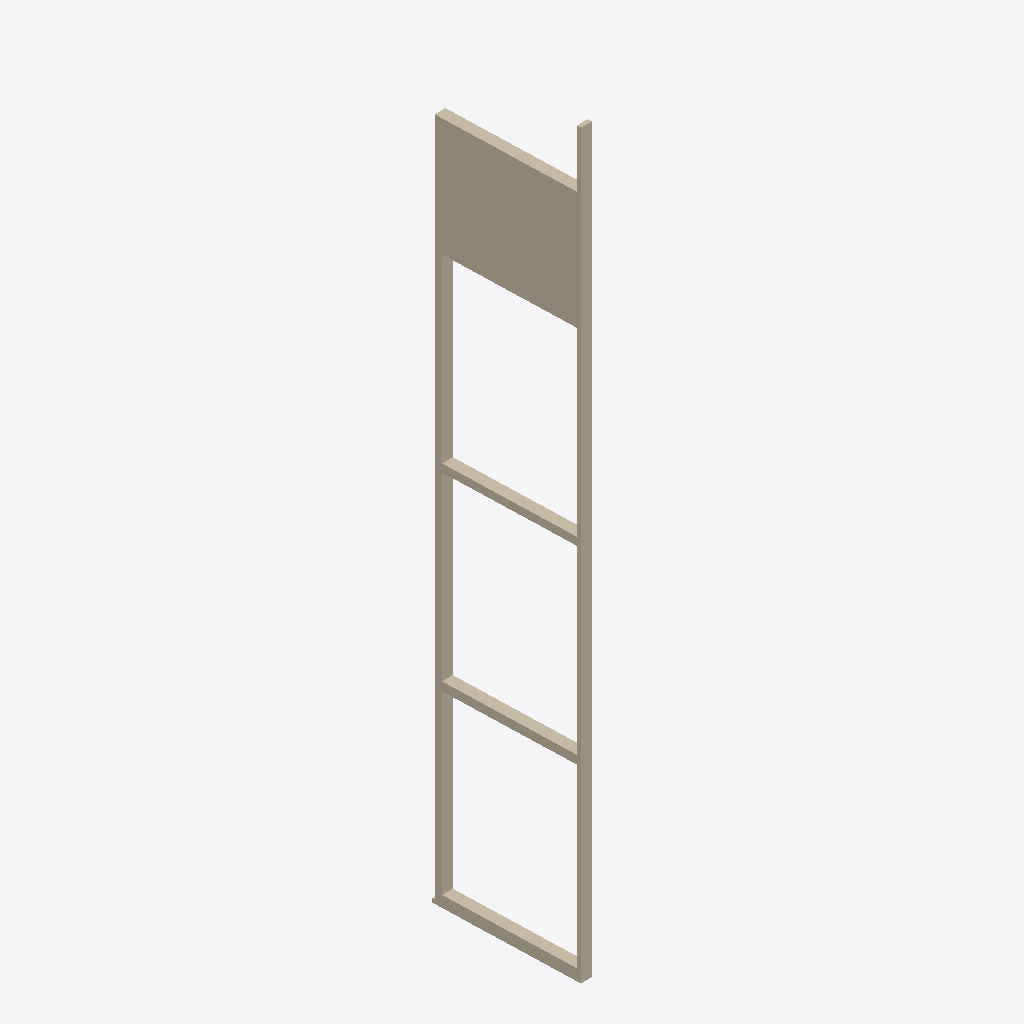
Isometric view of an IFC building model (IFC-SPF (STEP), schema IFC2X3, length unit millimetre), seen from the south-west, elements coloured by IFC class: 1 wall (beige).
Extent 0.2 m × 2.0 m × 10.3 m (x, y, z). Elements (1): 1 IfcWallStandardCase.

HEADER;
FILE_DESCRIPTION(('ViewDefinition [CoordinationView_V2.0]'),'2;1');
FILE_NAME('451--segfault-wall-2.ifc','2016-09-05T19:04:16',(''),(''),'The EXPRESS Data Manager Version 5.02.0100.07 : ','20151209_0715(x64) - Exporter 16.3.0.0 - Alterna','');
FILE_SCHEMA(('IFC2X3'));
ENDSEC;
DATA;
#101=IFCPROJECT('2ORk39AtD98vZcrACkHK9m',#41,'15031',$,$,'','',(#93),#88);
#3061748=IFCWALLSTANDARDCASE('3yWFxbrYn1WeQGMKKIkcJd',#41,'Basic Wall:Yttervegg Betong 150:6551066',$,'Basic Wall:Yttervegg Betong 150:501494',#3061712,#3061746,'6551066');
ENDSEC;
